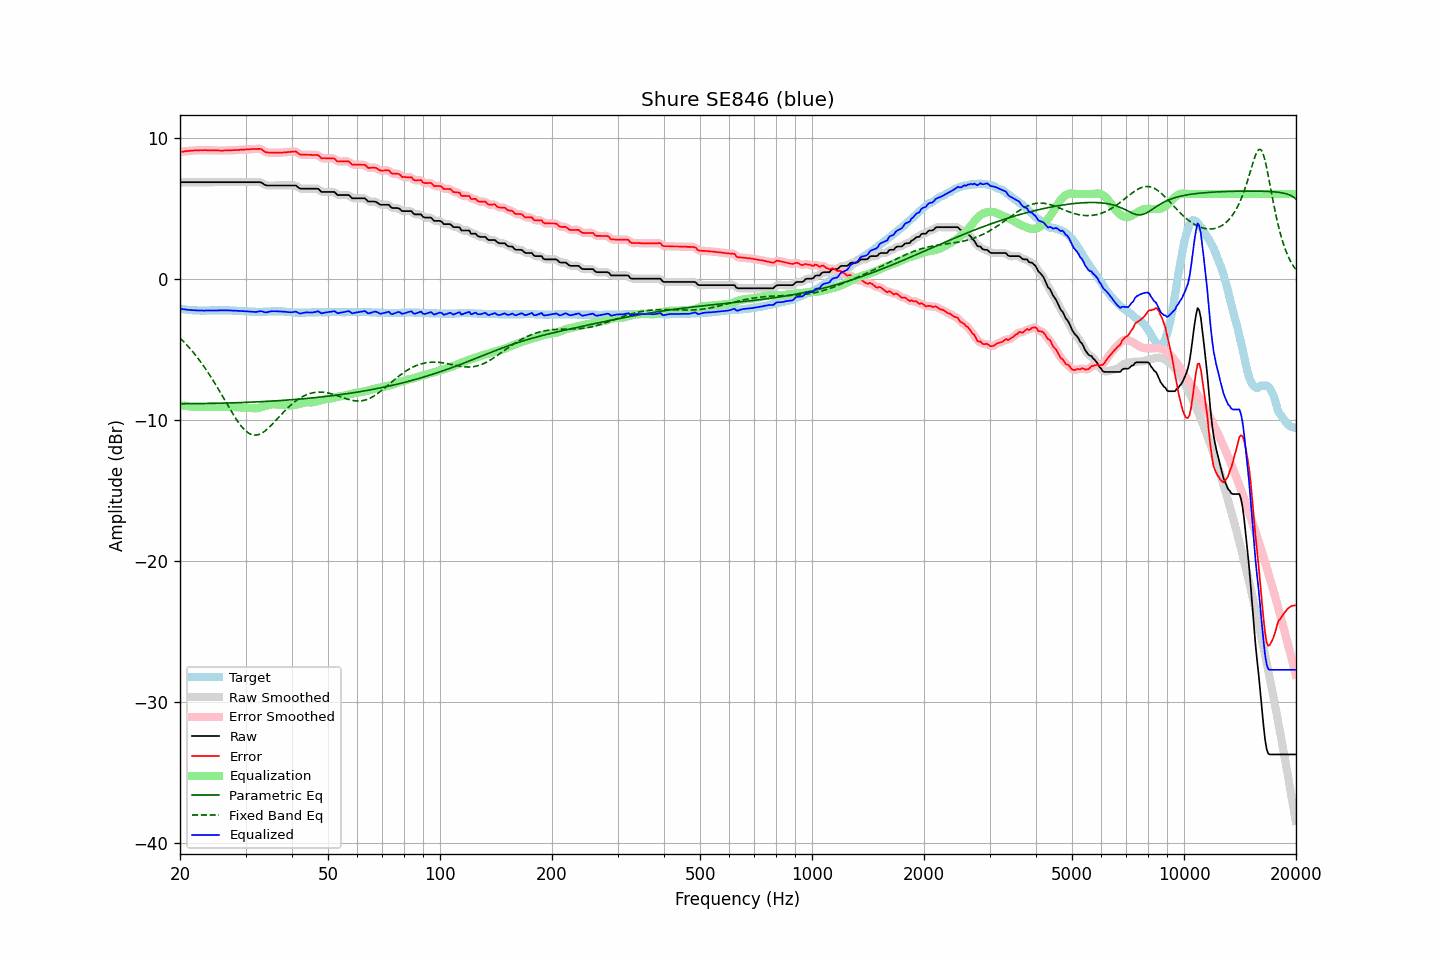

Values plotted in this chart, from the file beside it:
frequency, raw, error, smoothed, error_smoothed, equalization, parametric_eq, fixed_band_eq, equalized_raw, equalized_smoothed, target
20.00, 6.83, 8.98, 6.83, 8.98, -8.98, -8.87, -4.21, -2.14, -2.14, -2.14
20.20, 6.83, 9.00, 6.83, 8.99, -8.99, -8.87, -4.33, -2.16, -2.16, -2.16
20.40, 6.83, 9.01, 6.83, 9.01, -9.01, -8.87, -4.44, -2.17, -2.17, -2.17
20.61, 6.83, 9.02, 6.83, 9.02, -9.02, -8.87, -4.56, -2.19, -2.19, -2.18
20.81, 6.83, 9.04, 6.83, 9.03, -9.03, -8.87, -4.68, -2.20, -2.20, -2.20
21.02, 6.83, 9.05, 6.83, 9.05, -9.05, -8.87, -4.80, -2.21, -2.21, -2.21
21.23, 6.83, 9.06, 6.83, 9.06, -9.06, -8.87, -4.93, -2.22, -2.22, -2.22
21.44, 6.83, 9.07, 6.83, 9.07, -9.07, -8.87, -5.06, -2.23, -2.23, -2.23
21.66, 6.83, 9.08, 6.83, 9.08, -9.08, -8.87, -5.20, -2.24, -2.24, -2.24
21.87, 6.83, 9.09, 6.83, 9.08, -9.08, -8.87, -5.34, -2.25, -2.25, -2.25
22.09, 6.83, 9.09, 6.83, 9.09, -9.09, -8.87, -5.48, -2.26, -2.26, -2.25
22.31, 6.83, 9.10, 6.83, 9.10, -9.10, -8.86, -5.62, -2.26, -2.26, -2.26
22.54, 6.83, 9.10, 6.83, 9.10, -9.10, -8.86, -5.77, -2.27, -2.27, -2.26
22.76, 6.83, 9.11, 6.83, 9.10, -9.10, -8.86, -5.93, -2.27, -2.27, -2.27
22.99, 6.83, 9.10, 6.83, 9.10, -9.10, -8.86, -6.09, -2.27, -2.27, -2.26
23.22, 6.83, 9.11, 6.83, 9.10, -9.10, -8.86, -6.25, -2.27, -2.27, -2.27
23.45, 6.83, 9.11, 6.83, 9.10, -9.10, -8.86, -6.41, -2.27, -2.27, -2.27
23.69, 6.83, 9.10, 6.83, 9.10, -9.10, -8.85, -6.58, -2.26, -2.26, -2.26
23.92, 6.83, 9.10, 6.83, 9.09, -9.10, -8.85, -6.75, -2.26, -2.26, -2.26
24.16, 6.83, 9.09, 6.83, 9.09, -9.09, -8.85, -6.93, -2.26, -2.26, -2.25
24.40, 6.83, 9.09, 6.83, 9.09, -9.09, -8.85, -7.11, -2.26, -2.26, -2.25
24.65, 6.83, 9.09, 6.83, 9.09, -9.09, -8.84, -7.29, -2.25, -2.25, -2.25
24.89, 6.83, 9.09, 6.83, 9.09, -9.08, -8.84, -7.48, -2.25, -2.25, -2.25
25.14, 6.83, 9.09, 6.83, 9.09, -9.08, -8.84, -7.67, -2.25, -2.25, -2.25
25.39, 6.83, 9.09, 6.83, 9.08, -9.08, -8.84, -7.86, -2.25, -2.25, -2.25
25.65, 6.83, 9.08, 6.83, 9.08, -9.08, -8.83, -8.06, -2.25, -2.25, -2.24
25.91, 6.83, 9.08, 6.83, 9.08, -9.08, -8.83, -8.25, -2.25, -2.25, -2.24
26.16, 6.83, 9.08, 6.83, 9.08, -9.08, -8.83, -8.45, -2.25, -2.25, -2.24
26.43, 6.83, 9.09, 6.83, 9.08, -9.08, -8.83, -8.65, -2.25, -2.25, -2.25
26.69, 6.83, 9.09, 6.83, 9.09, -9.08, -8.82, -8.84, -2.25, -2.25, -2.25
26.96, 6.83, 9.09, 6.83, 9.09, -9.09, -8.82, -9.04, -2.25, -2.25, -2.25
27.23, 6.83, 9.09, 6.83, 9.09, -9.09, -8.82, -9.24, -2.26, -2.26, -2.25
27.50, 6.83, 9.10, 6.83, 9.10, -9.10, -8.81, -9.43, -2.26, -2.26, -2.26
27.77, 6.83, 9.11, 6.83, 9.10, -9.10, -8.81, -9.61, -2.27, -2.27, -2.27
28.05, 6.83, 9.11, 6.83, 9.11, -9.11, -8.80, -9.80, -2.27, -2.27, -2.27
28.33, 6.83, 9.12, 6.83, 9.11, -9.11, -8.80, -9.97, -2.28, -2.28, -2.28
28.62, 6.83, 9.12, 6.83, 9.12, -9.12, -8.80, -10.14, -2.29, -2.29, -2.28
28.90, 6.83, 9.13, 6.83, 9.13, -9.13, -8.79, -10.30, -2.29, -2.29, -2.29
29.19, 6.83, 9.14, 6.83, 9.13, -9.13, -8.79, -10.44, -2.30, -2.30, -2.30
29.48, 6.83, 9.14, 6.83, 9.14, -9.14, -8.78, -10.58, -2.31, -2.31, -2.30
29.78, 6.83, 9.15, 6.83, 9.15, -9.15, -8.78, -10.70, -2.31, -2.31, -2.31
30.08, 6.83, 9.16, 6.83, 9.15, -9.15, -8.78, -10.81, -2.32, -2.32, -2.32
30.38, 6.83, 9.16, 6.83, 9.16, -9.16, -8.77, -10.90, -2.33, -2.33, -2.32
30.68, 6.83, 9.17, 6.83, 9.17, -9.17, -8.77, -10.97, -2.34, -2.34, -2.33
30.99, 6.83, 9.18, 6.83, 9.18, -9.18, -8.76, -11.03, -2.35, -2.35, -2.34
31.30, 6.83, 9.19, 6.83, 9.18, -9.19, -8.76, -11.07, -2.36, -2.36, -2.35
31.61, 6.83, 9.19, 6.83, 9.19, -9.20, -8.75, -11.09, -2.37, -2.37, -2.35
31.93, 6.83, 9.19, 6.83, 9.19, -9.20, -8.75, -11.10, -2.37, -2.37, -2.35
32.24, 6.83, 9.20, 6.84, 9.20, -9.19, -8.74, -11.08, -2.36, -2.35, -2.36
32.57, 6.83, 9.20, 6.84, 9.20, -9.17, -8.73, -11.05, -2.33, -2.33, -2.36
32.89, 6.83, 9.20, 6.82, 9.18, -9.14, -8.73, -11.01, -2.31, -2.32, -2.36
33.22, 6.78, 9.15, 6.77, 9.13, -9.10, -8.72, -10.95, -2.32, -2.33, -2.36
33.55, 6.70, 9.06, 6.71, 9.06, -9.07, -8.72, -10.88, -2.36, -2.36, -2.35
33.89, 6.63, 8.98, 6.65, 8.99, -9.03, -8.71, -10.79, -2.39, -2.38, -2.34
34.23, 6.60, 8.95, 6.61, 8.95, -8.99, -8.70, -10.70, -2.39, -2.38, -2.34
34.57, 6.60, 8.94, 6.60, 8.93, -8.96, -8.70, -10.60, -2.36, -2.36, -2.33
34.92, 6.60, 8.94, 6.60, 8.93, -8.93, -8.69, -10.49, -2.33, -2.33, -2.33
35.27, 6.60, 8.93, 6.60, 8.93, -8.92, -8.68, -10.37, -2.32, -2.32, -2.32
35.62, 6.60, 8.93, 6.60, 8.93, -8.92, -8.68, -10.25, -2.31, -2.31, -2.32
35.97, 6.60, 8.93, 6.60, 8.93, -8.92, -8.67, -10.13, -2.31, -2.31, -2.32
... 635 more rows
